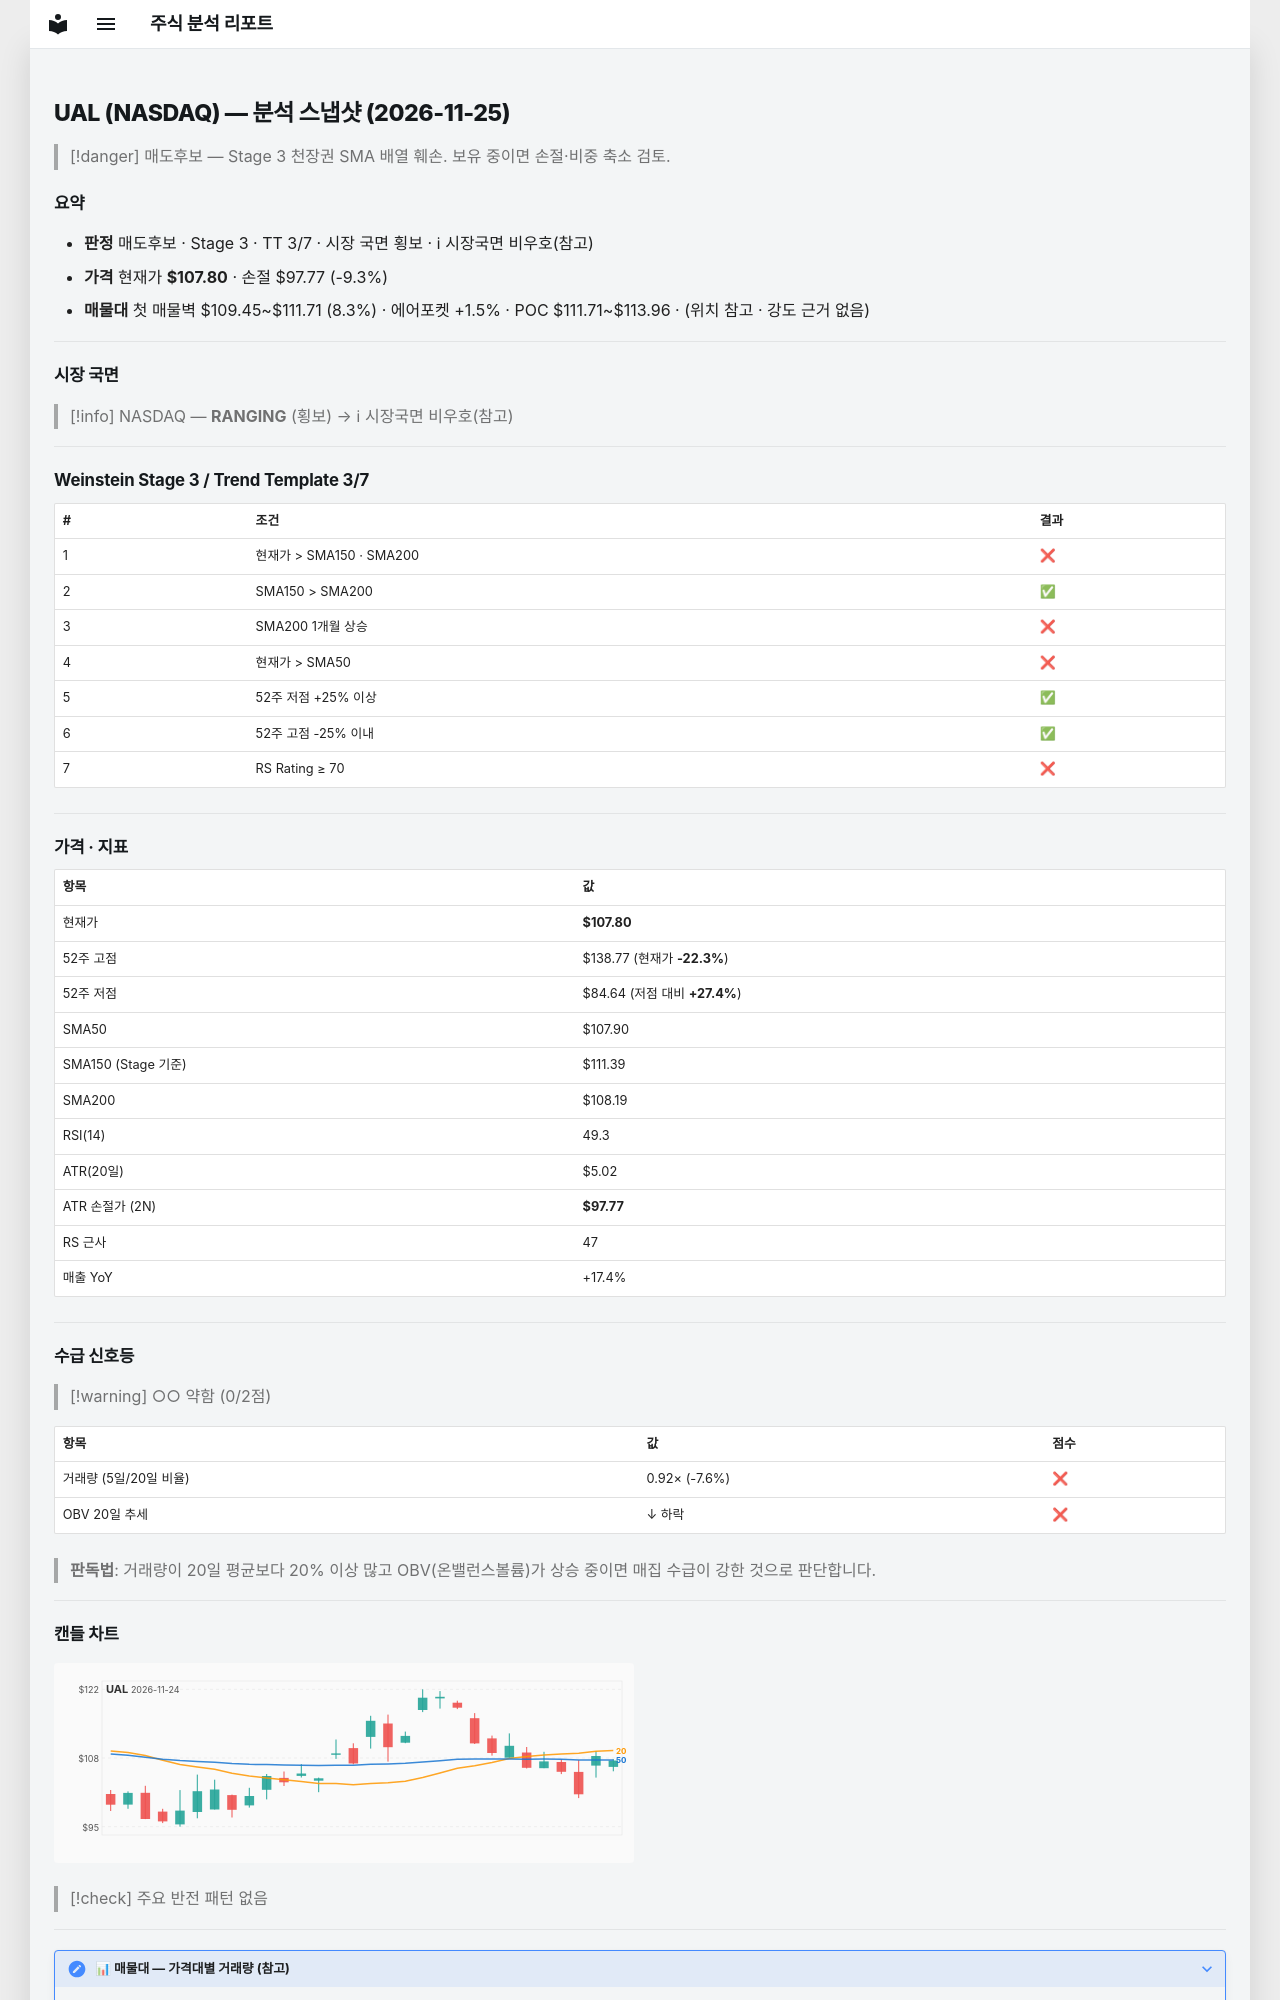

repository: soloandco/stock-reports · page: snapshots/UAL-2026-11-25/index.html · generator: mkdocs

---
type: analysis-snapshot
title: UAL 분석 스냅샷
ticker: UAL
market: NASDAQ
created: 2026-11-25
updated: 2026-11-25
bar-date: 2026-11-24
verdict: 매도후보
real-rr: 1.04
sma50-gap-pct: -0.1
weekly-position: 저항대아래
weekly-overhead-price: 118.26
weekly-overhead-pct: 9.7
stage: 3
trend-template-score: 3
tt-max: 7
ma-set: sma-50-150-200
price: 107.80000305175781
stop-price: 97.76739285156663
market-regime: RANGING
supply-demand-score: 0/2
supply-demand-label: 약함
status: tracking
tags:
  - stock-agent
  - watchlist
  - UAL
  - analysis
related:
  - "[[analysis-template]]"
---

# UAL (NASDAQ) — 분석 스냅샷 (2026-11-25)

> [!danger] 매도후보 — Stage 3 천장권
> SMA 배열 훼손. 보유 중이면 손절·비중 축소 검토.

## 요약

- **판정** 매도후보 · Stage 3 · TT 3/7 · 시장 국면 횡보 · ℹ 시장국면 비우호(참고)
- **가격** 현재가 **$107.80** · 손절 $97.77 (-9.3%)
- **매물대** 첫 매물벽 $109.45~$111.71 (8.3%) · 에어포켓 +1.5% · POC $111.71~$113.96 · (위치 참고 · 강도 근거 없음)

---

## 시장 국면

> [!info] NASDAQ — **RANGING** (횡보) → ℹ 시장국면 비우호(참고)

---

## Weinstein Stage 3 / Trend Template 3/7

| # | 조건 | 결과 |
|---|------|------|
| 1 | 현재가 > SMA150 · SMA200 | ❌ |
| 2 | SMA150 > SMA200 | ✅ |
| 3 | SMA200 1개월 상승 | ❌ |
| 4 | 현재가 > SMA50 | ❌ |
| 5 | 52주 저점 +25% 이상 | ✅ |
| 6 | 52주 고점 -25% 이내 | ✅ |
| 7 | RS Rating ≥ 70 | ❌ |

---

## 가격 · 지표

| 항목 | 값 |
|------|---|
| 현재가 | **$107.80** |
| 52주 고점 | $138.77 (현재가 **-22.3%**) |
| 52주 저점 | $84.64 (저점 대비 **+27.4%**) |
| SMA50 | $107.90 |
| SMA150 (Stage 기준) | $111.39 |
| SMA200 | $108.19 |
| RSI(14) | 49.3 |
| ATR(20일) | $5.02 |
| ATR 손절가 (2N) | **$97.77** |
| RS 근사 | 47 |
| 매출 YoY | +17.4% |

---
## 수급 신호등

> [!warning] ○○ 약함 (0/2점)

| 항목 | 값 | 점수 |
|------|------|------|
| 거래량 (5일/20일 비율) | 0.92× (-7.6%) | ❌ |
| OBV 20일 추세 | ↓ 하락 | ❌ |

> **판독법**: 거래량이 20일 평균보다 20% 이상 많고 OBV(온밸런스볼륨)가 상승 중이면 매집 수급이 강한 것으로 판단합니다.

---
